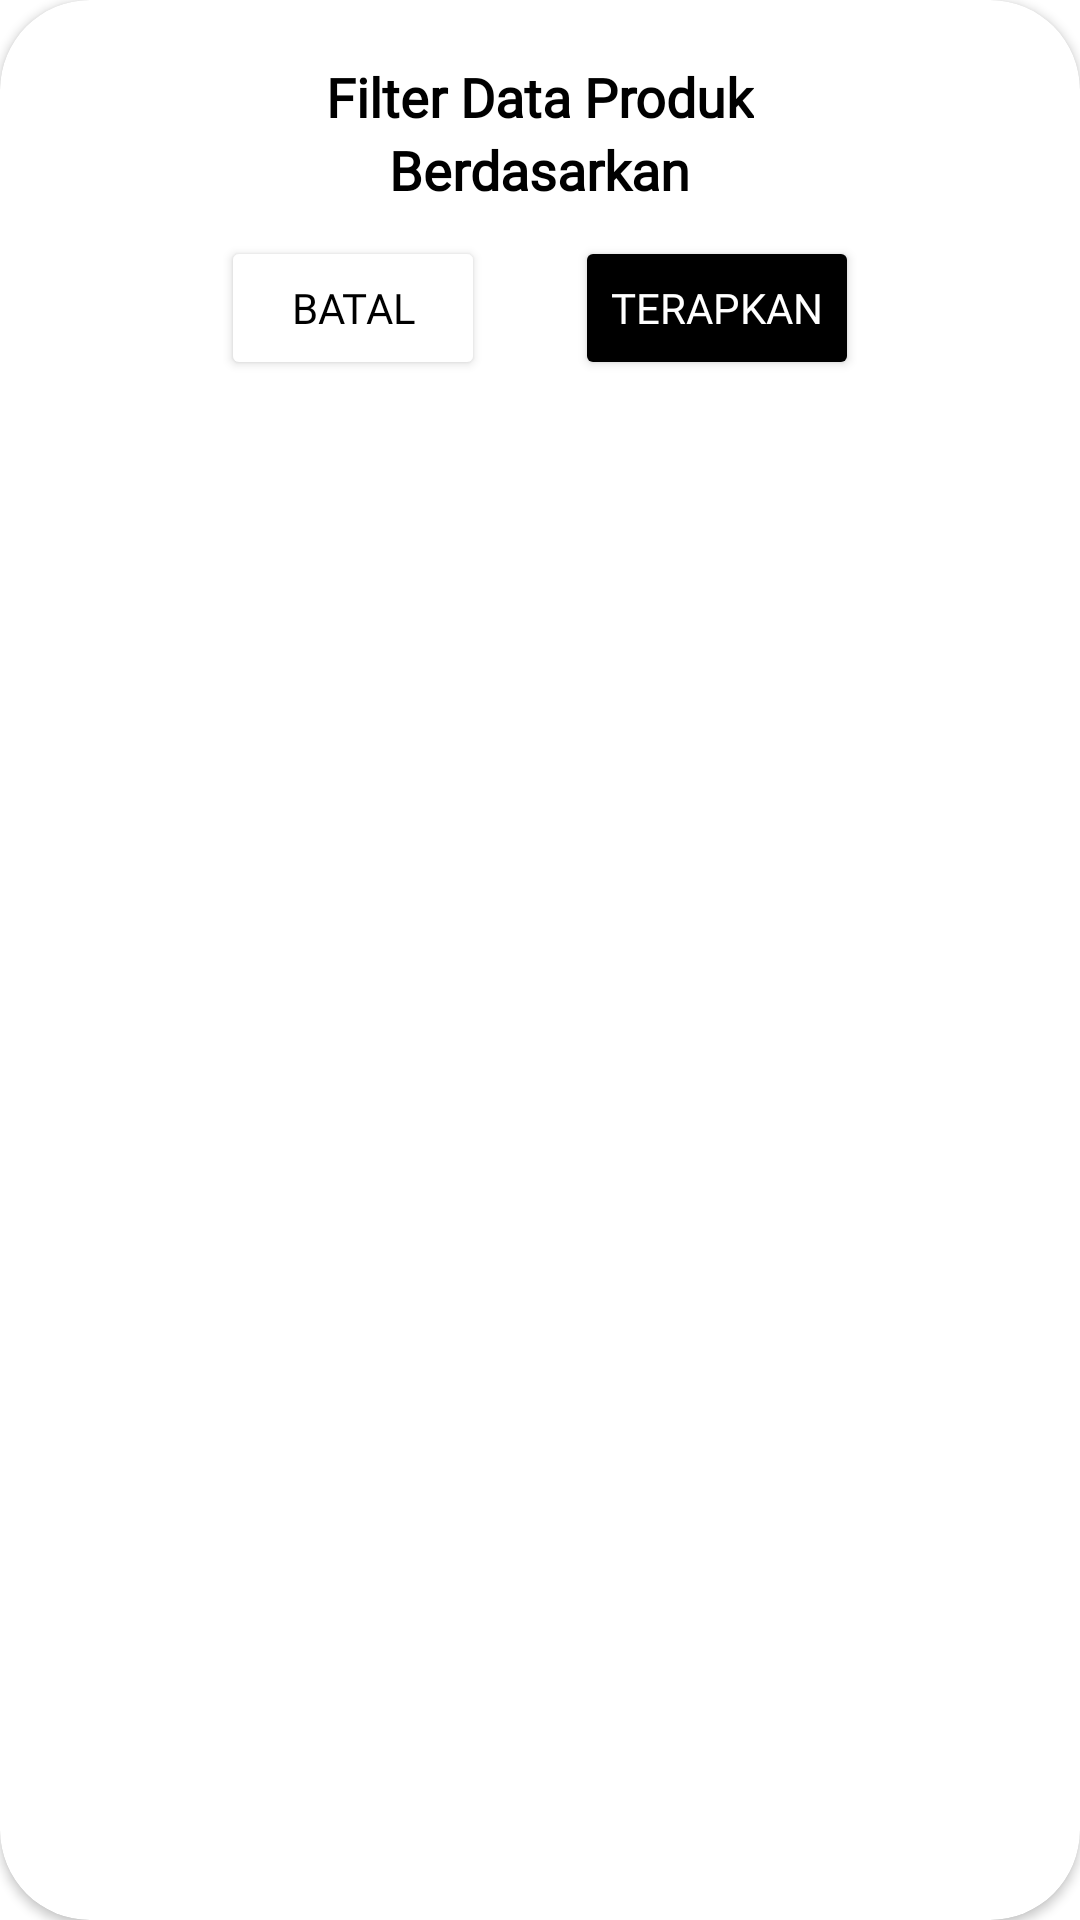

The Android layout XML behind this screen, and the referenced resources:
<!-- AndroidManifest.xml: application theme Theme.BottomNavYT -->
<!-- res/layout/dialog_filter.xml -->
<androidx.cardview.widget.CardView xmlns:android="http://schemas.android.com/apk/res/android"
    android:layout_width="300dp"
    android:layout_height="wrap_content"
    xmlns:app="http://schemas.android.com/apk/res-auto"
    app:cardCornerRadius="30dp"
    android:backgroundTint="@color/white"
    app:cardBackgroundColor="@color/white"
    android:layout_marginHorizontal="60dp"
    android:layout_gravity="center">

    <LinearLayout
        android:layout_width="match_parent"
        android:layout_height="wrap_content"
        android:gravity="center"
        android:orientation="vertical">

        <TextView
            android:layout_width="wrap_content"
            android:layout_height="wrap_content"
            android:text="Filter Data Produk"
            android:textColor="@color/black"
            android:textSize="18sp"
            android:layout_marginTop="20dp"
            android:textStyle="bold"
            android:fontFamily="@font/poppinsmedium"/>

        <TextView
            android:layout_width="wrap_content"
            android:layout_height="wrap_content"
            android:text="Berdasarkan"
            android:textColor="@color/black"
            android:textSize="18sp"
            android:textStyle="bold"
            android:fontFamily="@font/poppinsmedium"
            android:layout_marginBottom="10dp"/>




        <LinearLayout
            android:layout_width="wrap_content"
            android:layout_height="wrap_content"
            android:orientation="horizontal">

            <Button
                android:id="@+id/ButtonPrint"
                android:layout_width="wrap_content"
                android:layout_height="wrap_content"
                android:text="Batal"
                android:textColor="@color/black"
                android:fontFamily="@font/poppinsmedium"
                android:textSize="14dp"
                android:backgroundTint="@color/white"
                android:layout_marginBottom="20dp"
                app:cornerRadius="20dp"/>

            <Button
                android:id="@+id/ButtonTambahProduk"
                android:layout_width="wrap_content"
                android:layout_height="wrap_content"
                android:text="Terapkan"
                android:fontFamily="@font/poppinsmedium"
                android:textColor="@color/white"
                android:textSize="14dp"
                android:backgroundTint="@color/black"
                android:layout_marginBottom="20dp"
                app:cornerRadius="20dp"
                android:layout_marginStart="30dp"/>

        </LinearLayout>

    </LinearLayout>

</androidx.cardview.widget.CardView>
<!-- resources referenced by this layout -->
<resources>
  <color name="black">#FF000000</color>
  <color name="white">#FFFFFFFF</color>
  <style name="Theme.BottomNavYT" parent="Theme.MaterialComponents.DayNight.NoActionBar">
          
          <item name="colorPrimary">@color/colorPrimary</item>
          <item name="colorPrimaryVariant">@color/purple_700</item>
          <item name="colorOnPrimary">@color/white</item>
          
          <item name="colorSecondary">@color/teal_200</item>
          <item name="colorSecondaryVariant">@color/teal_700</item>
          <item name="colorOnSecondary">@color/black</item>
          
          <item name="android:statusBarColor" tools:targetApi="l">?attr/colorPrimaryVariant</item>
          
      </style>
  <color name="colorPrimary">#1D2089</color>
  <color name="purple_700">#0A4B81</color>
  <color name="teal_200">#0A4B81</color>
  <color name="teal_700">#0A4B81</color>
</resources>
